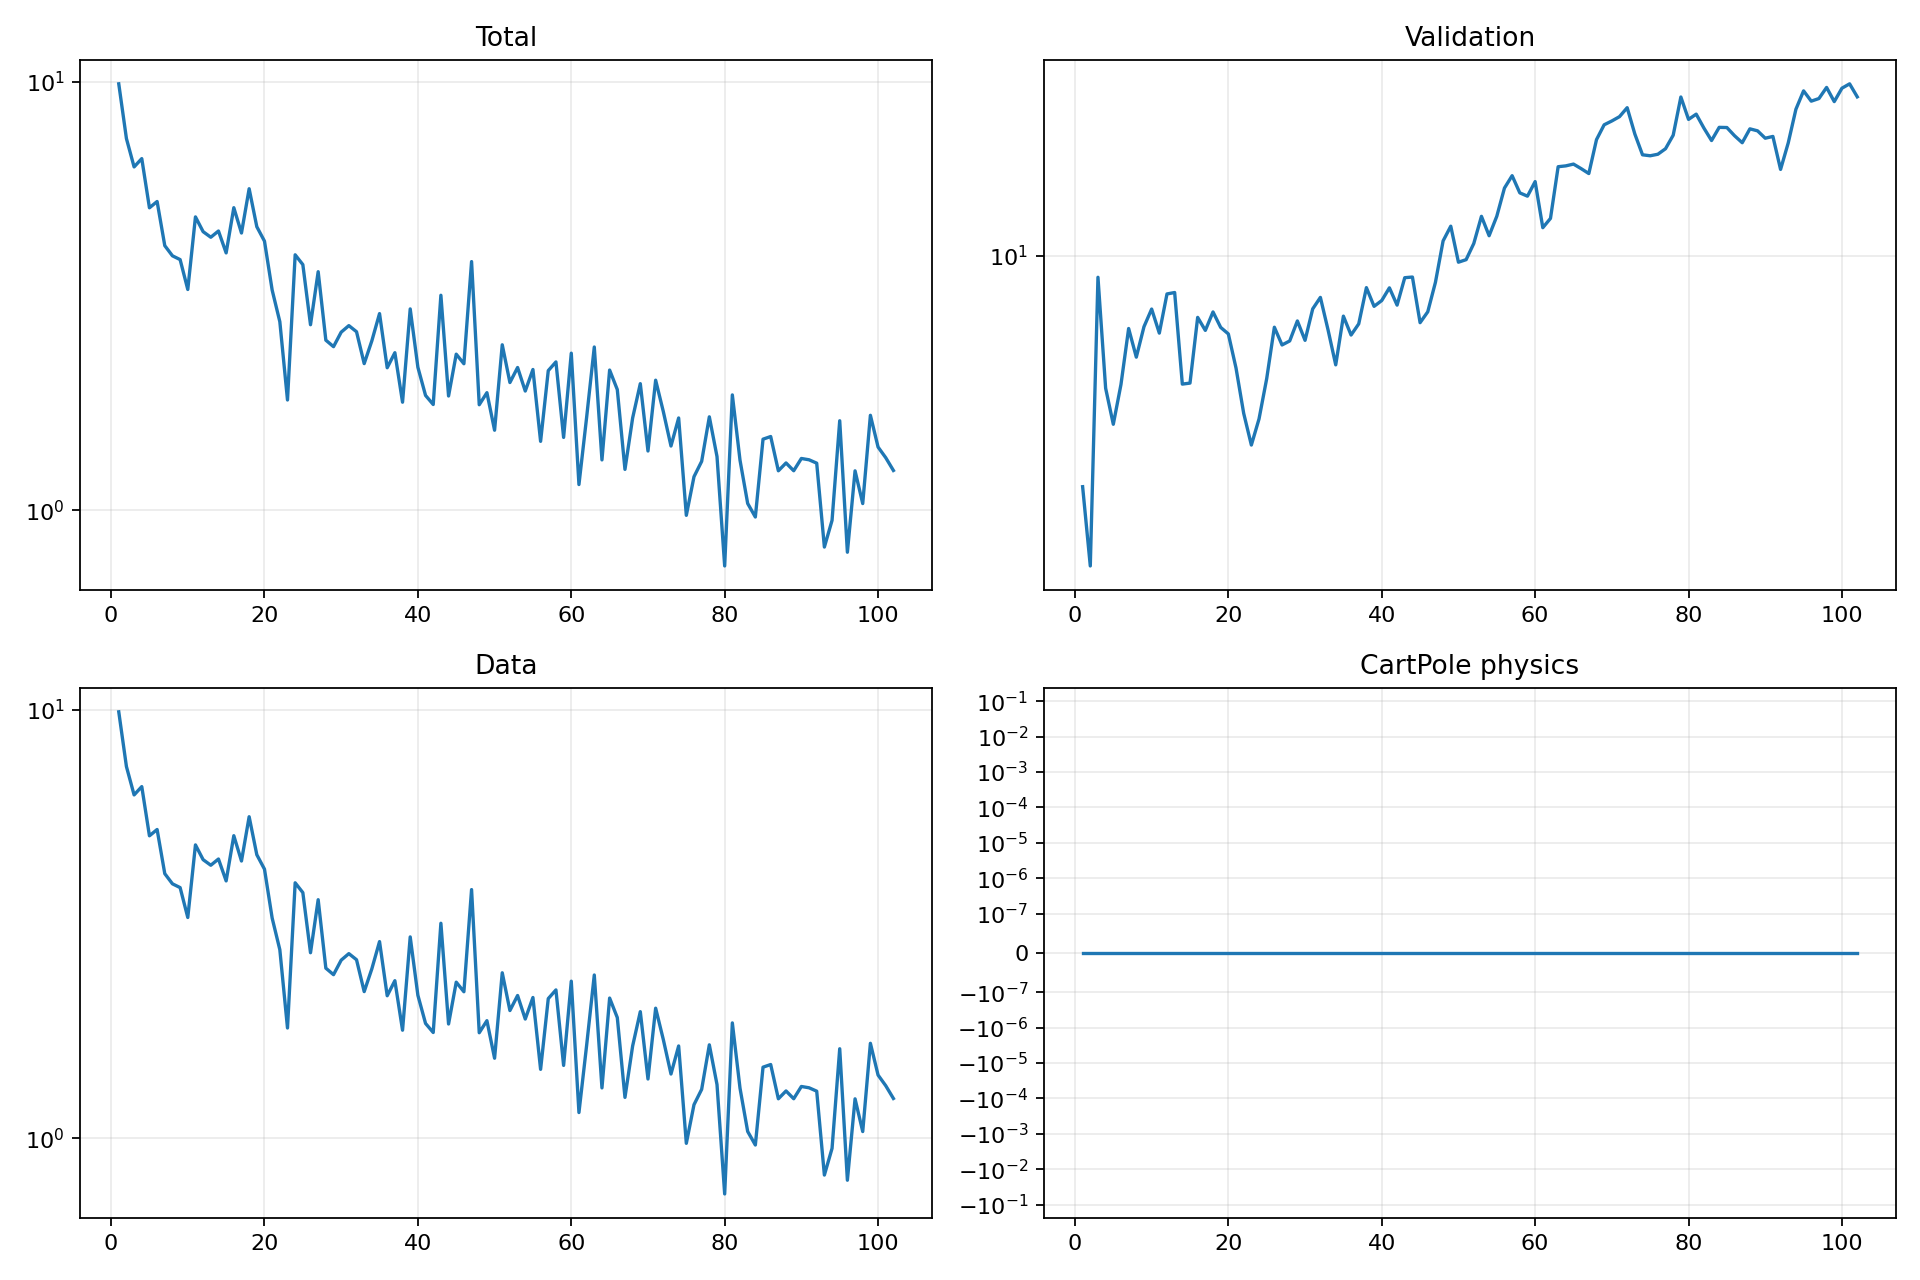

Data behind this chart, as committed beside it:
epoch, validation_forecast_mse, train_total, train_data, train_cartpole_physics, train_rotation_physics
1, 3.756, 9.894, 9.894, 0.0, 0.0
2, 2.684, 7.372, 7.372, 0.0, 0.0
3, 9.128, 6.33, 6.33, 0.0, 0.0
4, 5.703, 6.62, 6.62, 0.0, 0.0
5, 4.894, 5.081, 5.081, 0.0, 0.0
6, 5.794, 5.256, 5.256, 0.0, 0.0
7, 7.346, 4.145, 4.145, 0.0, 0.0
8, 6.506, 3.925, 3.925, 0.0, 0.0
9, 7.403, 3.846, 3.846, 0.0, 0.0
10, 7.978, 3.275, 3.275, 0.0, 0.0
11, 7.204, 4.838, 4.838, 0.0, 0.0
12, 8.506, 4.469, 4.469, 0.0, 0.0
13, 8.557, 4.337, 4.337, 0.0, 0.0
14, 5.803, 4.485, 4.485, 0.0, 0.0
15, 5.828, 3.987, 3.987, 0.0, 0.0
16, 7.701, 5.084, 5.084, 0.0, 0.0
17, 7.287, 4.437, 4.437, 0.0, 0.0
18, 7.88, 5.63, 5.63, 0.0, 0.0
19, 7.381, 4.589, 4.589, 0.0, 0.0
20, 7.179, 4.247, 4.247, 0.0, 0.0
21, 6.212, 3.265, 3.265, 0.0, 0.0
22, 5.127, 2.755, 2.755, 0.0, 0.0
23, 4.481, 1.808, 1.808, 0.0, 0.0
24, 5.006, 3.946, 3.946, 0.0, 0.0
25, 5.939, 3.744, 3.744, 0.0, 0.0
26, 7.386, 2.71, 2.71, 0.0, 0.0
27, 6.851, 3.604, 3.604, 0.0, 0.0
28, 6.969, 2.494, 2.494, 0.0, 0.0
29, 7.585, 2.409, 2.409, 0.0, 0.0
30, 6.987, 2.604, 2.604, 0.0, 0.0
31, 7.984, 2.697, 2.697, 0.0, 0.0
32, 8.382, 2.61, 2.61, 0.0, 0.0
33, 7.303, 2.199, 2.199, 0.0, 0.0
34, 6.297, 2.486, 2.486, 0.0, 0.0
35, 7.742, 2.877, 2.877, 0.0, 0.0
36, 7.146, 2.151, 2.151, 0.0, 0.0
37, 7.492, 2.332, 2.332, 0.0, 0.0
38, 8.737, 1.787, 1.787, 0.0, 0.0
39, 8.07, 2.951, 2.951, 0.0, 0.0
40, 8.272, 2.156, 2.156, 0.0, 0.0
41, 8.73, 1.853, 1.853, 0.0, 0.0
42, 8.112, 1.765, 1.765, 0.0, 0.0
43, 9.113, 3.176, 3.176, 0.0, 0.0
44, 9.138, 1.847, 1.847, 0.0, 0.0
45, 7.53, 2.313, 2.313, 0.0, 0.0
46, 7.886, 2.197, 2.197, 0.0, 0.0
47, 8.935, 3.805, 3.805, 0.0, 0.0
48, 10.65, 1.763, 1.763, 0.0, 0.0
49, 11.34, 1.881, 1.881, 0.0, 0.0
50, 9.732, 1.537, 1.537, 0.0, 0.0
51, 9.837, 2.433, 2.433, 0.0, 0.0
52, 10.53, 1.986, 1.986, 0.0, 0.0
53, 11.82, 2.153, 2.153, 0.0, 0.0
54, 10.89, 1.897, 1.897, 0.0, 0.0
55, 11.82, 2.13, 2.13, 0.0, 0.0
56, 13.33, 1.448, 1.448, 0.0, 0.0
57, 14.05, 2.118, 2.118, 0.0, 0.0
58, 13.06, 2.219, 2.219, 0.0, 0.0
59, 12.88, 1.479, 1.479, 0.0, 0.0
60, 13.7, 2.326, 2.326, 0.0, 0.0
... 42 more rows
